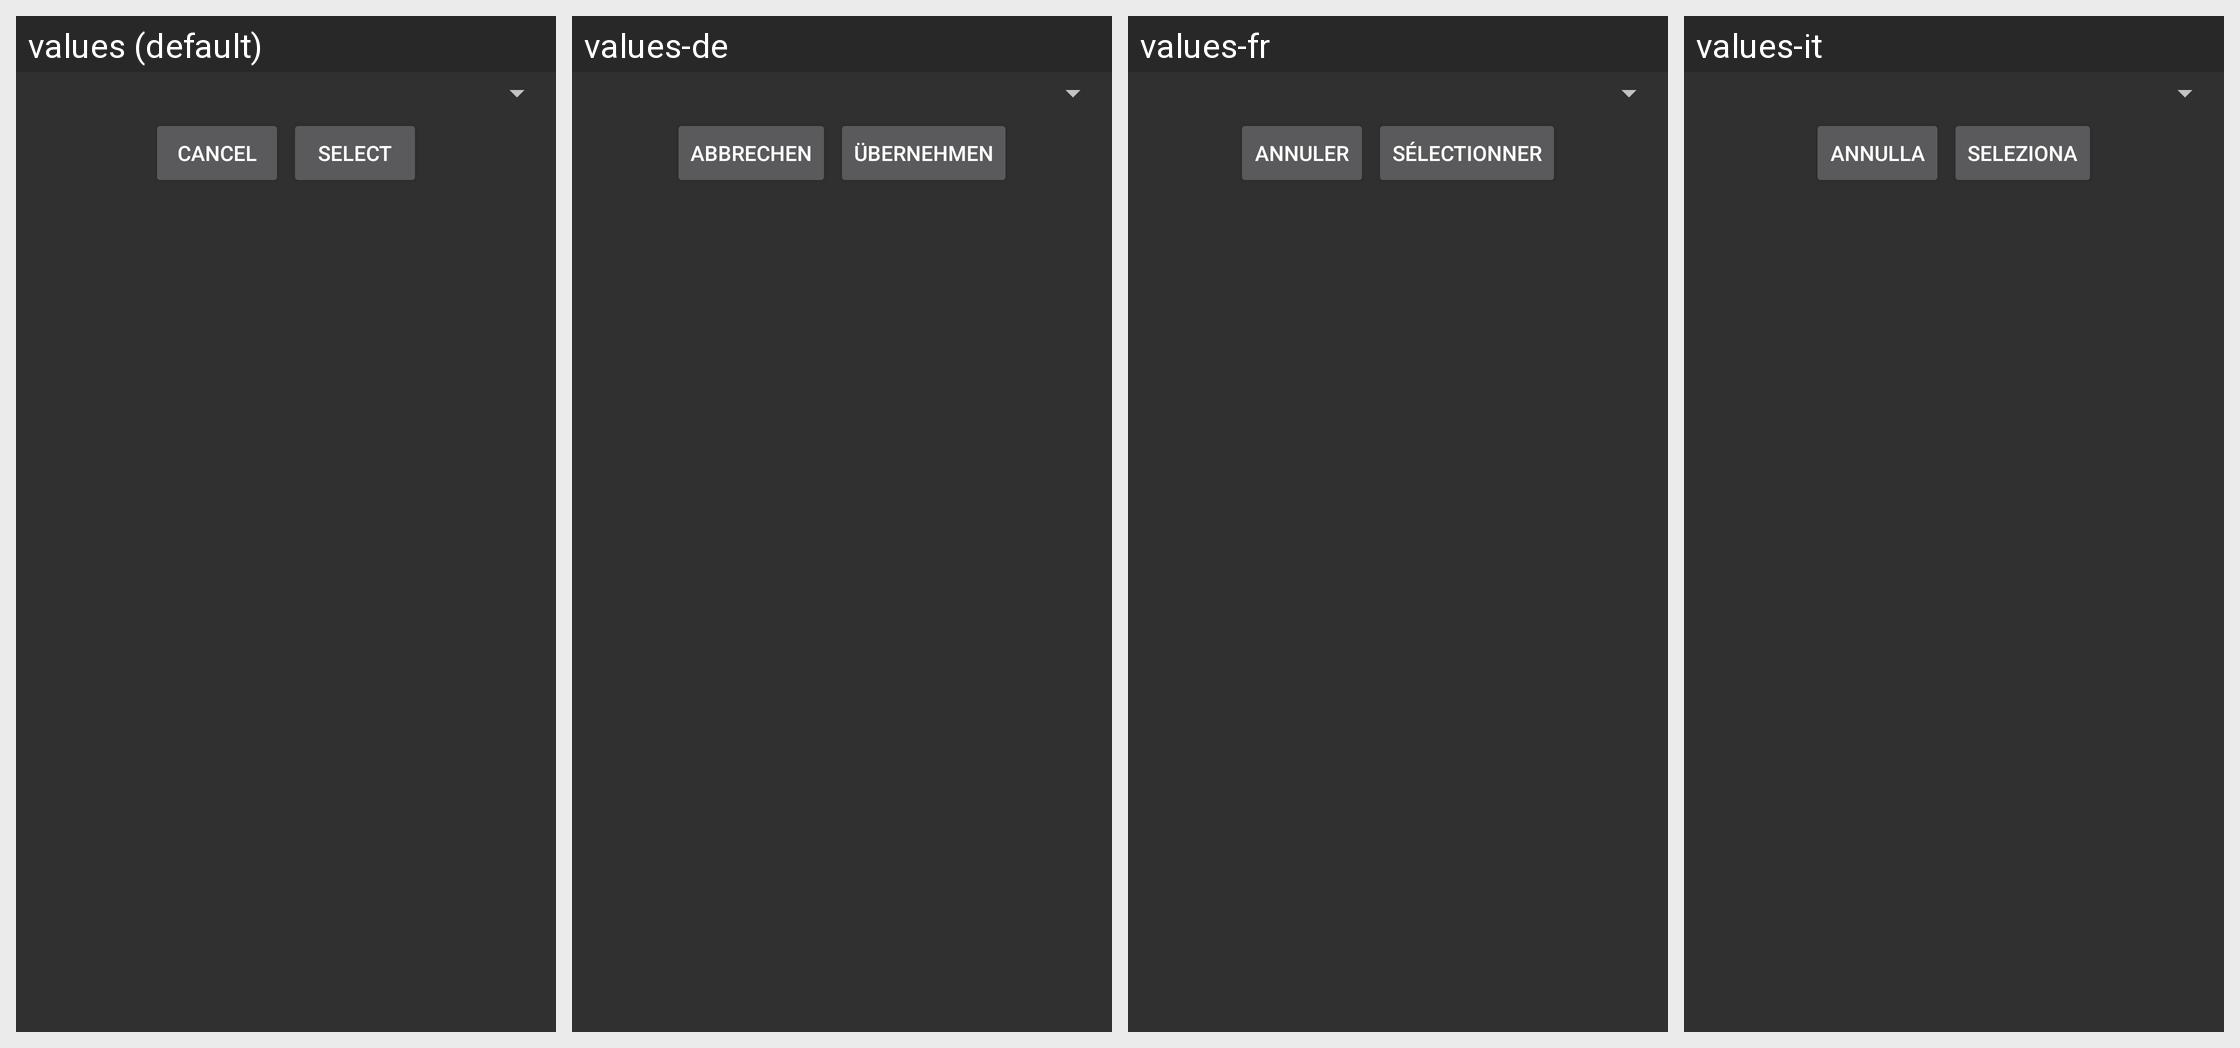

The Android screen above is rendered under several locales of the same app. Produce the string resources it draws, with the default and per-locale values.
Android screen res/layout/fragment_choose_account.xml rendered under 4 locales, left to right: values (default), values-de, values-fr, values-it. Device: Nexus 5 (rendered at 1080×1920; each locale shown at half size, 540×960, under a caption strip naming it); theme AppTheme.
Other locales in the repository, not shown: values-ja, values-pl, values-pt, values-pt-rBR, values-ru, values-tr, values-vi.
Strings drawn on this screen, with the default value and each locale's value (text and hints the layout hard-codes, and strings that could not be matched under every locale, appear in the picture but are not listed):

cancel
  values: Cancel
  values-de: Abbrechen
  values-fr: Annuler
  values-it: Annulla

select_button
  values: Select
  values-de: Übernehmen
  values-fr: Sélectionner
  values-it: Seleziona
